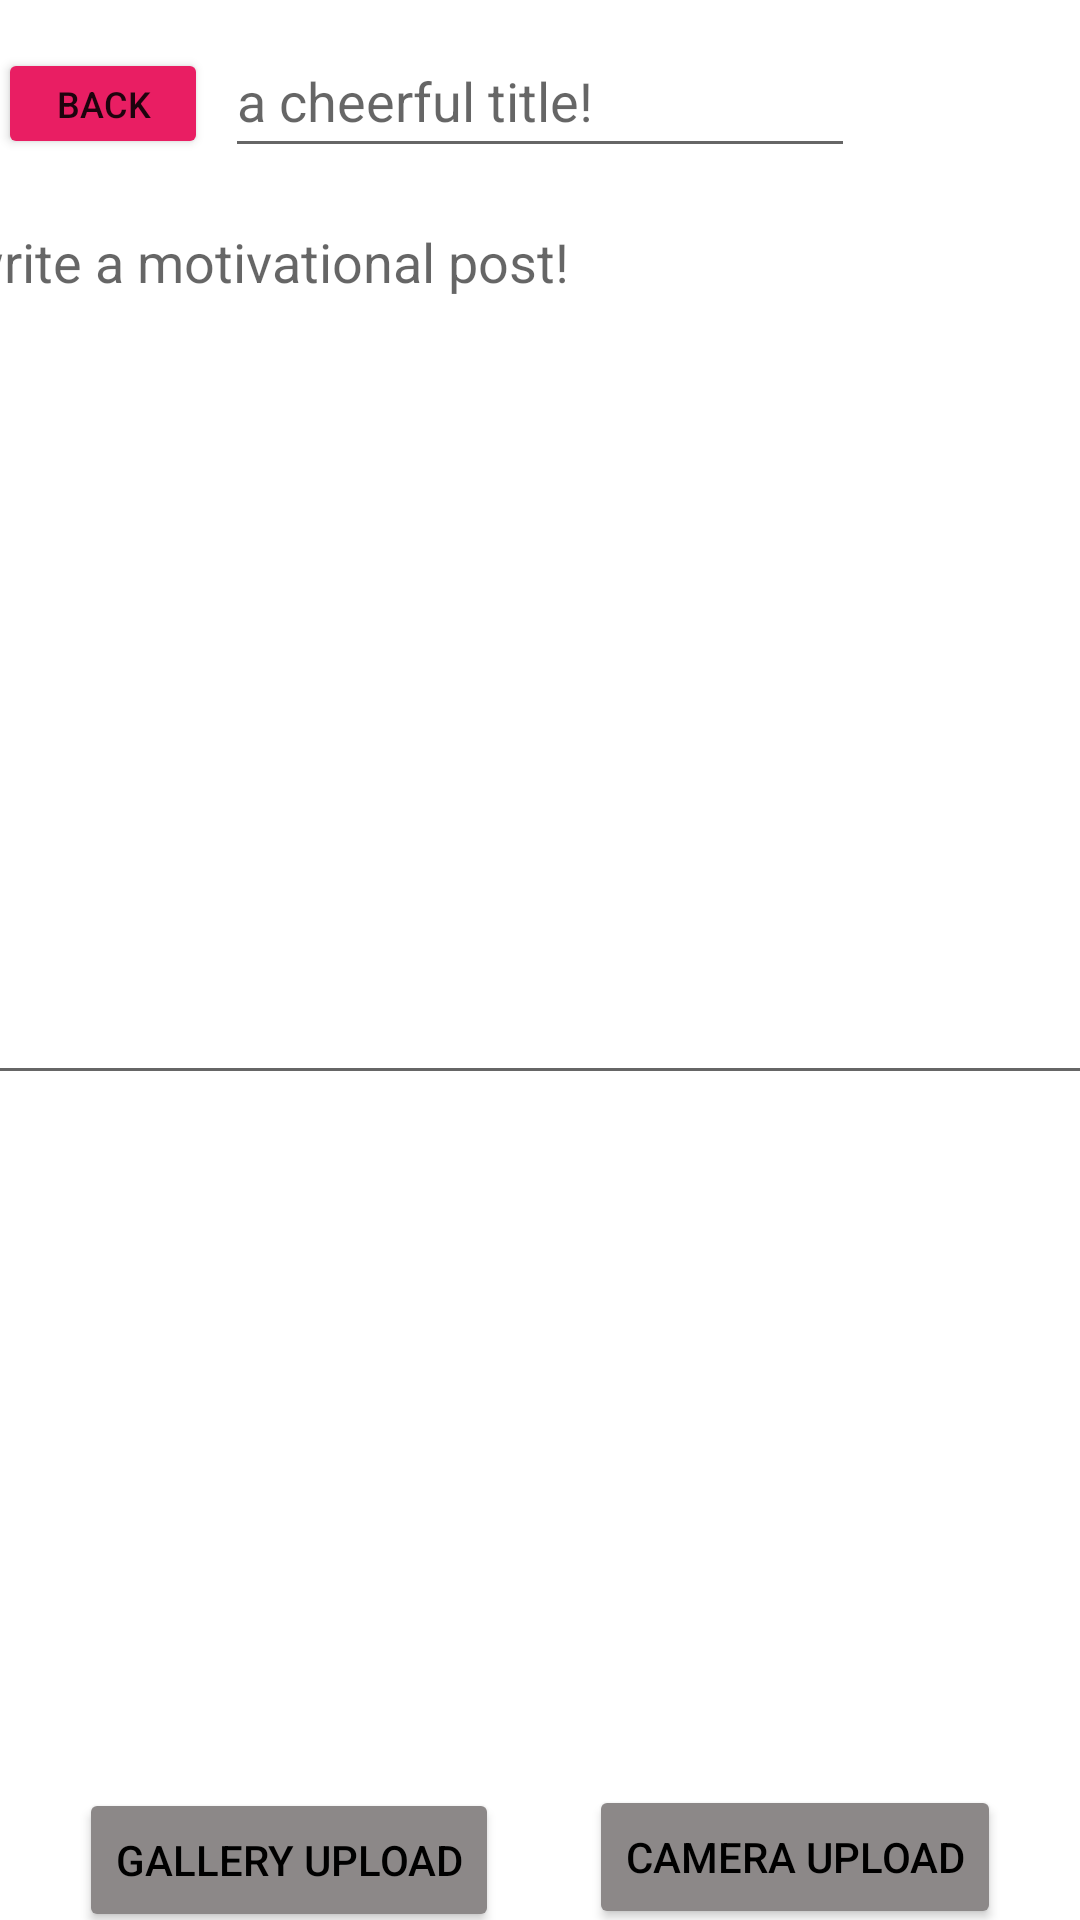

Layout XML and referenced resources for this Android screen:
<!-- AndroidManifest.xml: application theme Theme.SavingTogether -->
<!-- res/layout/activity_upload.xml -->
<?xml version="1.0" encoding="utf-8"?>
<androidx.constraintlayout.widget.ConstraintLayout xmlns:android="http://schemas.android.com/apk/res/android"
    xmlns:app="http://schemas.android.com/apk/res-auto"
    xmlns:tools="http://schemas.android.com/tools"
    android:layout_width="match_parent"
    android:layout_height="match_parent"
    tools:context=".UploadActivity">

    <Button
        android:id="@+id/cameraButton"
        android:layout_width="wrap_content"
        android:layout_height="wrap_content"
        android:layout_marginStart="15dp"
        android:layout_marginTop="18dp"
        android:layout_marginEnd="30dp"
        android:backgroundTint="#8C8888"
        android:text="Camera Upload"
        android:textColor="@color/black"
        app:layout_constraintBottom_toTopOf="@+id/submitForumButton"
        app:layout_constraintEnd_toEndOf="parent"
        app:layout_constraintStart_toEndOf="@+id/galleryButton"
        app:layout_constraintTop_toBottomOf="@+id/imageView" />

    <EditText
        android:id="@+id/forumPost"
        android:layout_width="400dp"
        android:layout_height="300dp"
        android:layout_marginTop="9dp"
        android:layout_marginBottom="12dp"
        android:ems="10"
        android:gravity="start|top"
        android:hint="write a motivational post!"
        android:inputType="textMultiLine"
        android:paddingLeft="10sp"
        android:paddingTop="10sp"
        android:paddingRight="10sp"
        android:paddingBottom="10sp"
        app:layout_constraintBottom_toTopOf="@+id/imageView"
        app:layout_constraintEnd_toEndOf="parent"
        app:layout_constraintHorizontal_bias="0.571"
        app:layout_constraintStart_toStartOf="parent"
        app:layout_constraintTop_toBottomOf="@+id/forumPostTitle"
        tools:ignore="SpeakableTextPresentCheck" />

    <Button
        android:id="@+id/submitForumButton"
        android:layout_width="wrap_content"
        android:layout_height="wrap_content"
        android:layout_marginTop="7dp"
        android:layout_marginBottom="36dp"
        android:backgroundTint="#4CAF50"
        android:text="Submit Post"
        app:layout_constraintBottom_toBottomOf="parent"
        app:layout_constraintEnd_toEndOf="parent"
        app:layout_constraintHorizontal_bias="0.498"
        app:layout_constraintStart_toStartOf="parent"
        app:layout_constraintTop_toBottomOf="@+id/cameraButton" />

    <EditText
        android:id="@+id/forumPostTitle"
        android:layout_width="wrap_content"
        android:layout_height="wrap_content"
        android:layout_marginTop="10dp"
        android:ems="10"
        android:hint="a cheerful title!"
        android:inputType="textPersonName"
        android:minHeight="48dp"
        app:layout_constraintBottom_toTopOf="@+id/forumPost"
        app:layout_constraintEnd_toEndOf="parent"
        app:layout_constraintStart_toStartOf="parent"
        app:layout_constraintTop_toTopOf="parent" />

    <ImageView
        android:id="@+id/imageView"
        android:layout_width="300dp"
        android:layout_height="200dp"
        android:layout_marginBottom="19dp"
        app:layout_constraintBottom_toTopOf="@+id/galleryButton"
        app:layout_constraintEnd_toEndOf="parent"
        app:layout_constraintHorizontal_bias="0.494"
        app:layout_constraintStart_toStartOf="parent"
        app:layout_constraintTop_toBottomOf="@+id/forumPost"
        app:srcCompat="@drawable/ic_launcher_background" />

    <Button
        android:id="@+id/galleryButton"
        android:layout_width="wrap_content"
        android:layout_height="wrap_content"
        android:layout_marginStart="30dp"
        android:layout_marginEnd="15dp"
        android:layout_marginBottom="8dp"
        android:backgroundTint="#8C8888"
        android:text="Gallery Upload"
        android:textColor="@color/black"
        app:layout_constraintBottom_toTopOf="@+id/submitForumButton"
        app:layout_constraintEnd_toStartOf="@+id/cameraButton"
        app:layout_constraintStart_toStartOf="parent"
        app:layout_constraintTop_toBottomOf="@+id/imageView" />

    <Button
        android:id="@+id/uploadBackButton"
        android:layout_width="70dp"
        android:layout_height="37dp"
        android:layout_marginStart="20dp"
        android:layout_marginTop="16dp"
        android:layout_marginEnd="27dp"
        android:layout_marginBottom="12dp"
        android:backgroundTint="#E91E63"
        android:text="Back"
        android:textSize="12sp"
        app:layout_constraintBottom_toTopOf="@+id/forumPost"
        app:layout_constraintEnd_toStartOf="@+id/forumPostTitle"
        app:layout_constraintStart_toStartOf="parent"
        app:layout_constraintTop_toTopOf="parent" />
</androidx.constraintlayout.widget.ConstraintLayout>
<!-- resources referenced by this layout -->
<resources>
  <style name="Theme.SavingTogether" parent="Theme.MaterialComponents.DayNight.DarkActionBar">
          
          <item name="colorPrimary">@color/purple_500</item>
          <item name="colorPrimaryVariant">@color/purple_700</item>
          <item name="colorOnPrimary">@color/white</item>
          
          <item name="colorSecondary">@color/teal_200</item>
          <item name="colorSecondaryVariant">@color/teal_700</item>
          <item name="colorOnSecondary">@color/black</item>
          
          <item name="android:statusBarColor">?attr/colorPrimaryVariant</item>
          
      </style>
  <!-- not gathered from this repository: default colours our renderer supplied (Android Studio template values) -->
  <color name="purple_500">#FF6200EE</color>
  <color name="purple_700">#FF3700B3</color>
  <color name="teal_200">#FF03DAC5</color>
  <color name="teal_700">#FF018786</color>
  <color name="black">#FF000000</color>
  <color name="white">#FFFFFFFF</color>
</resources>
